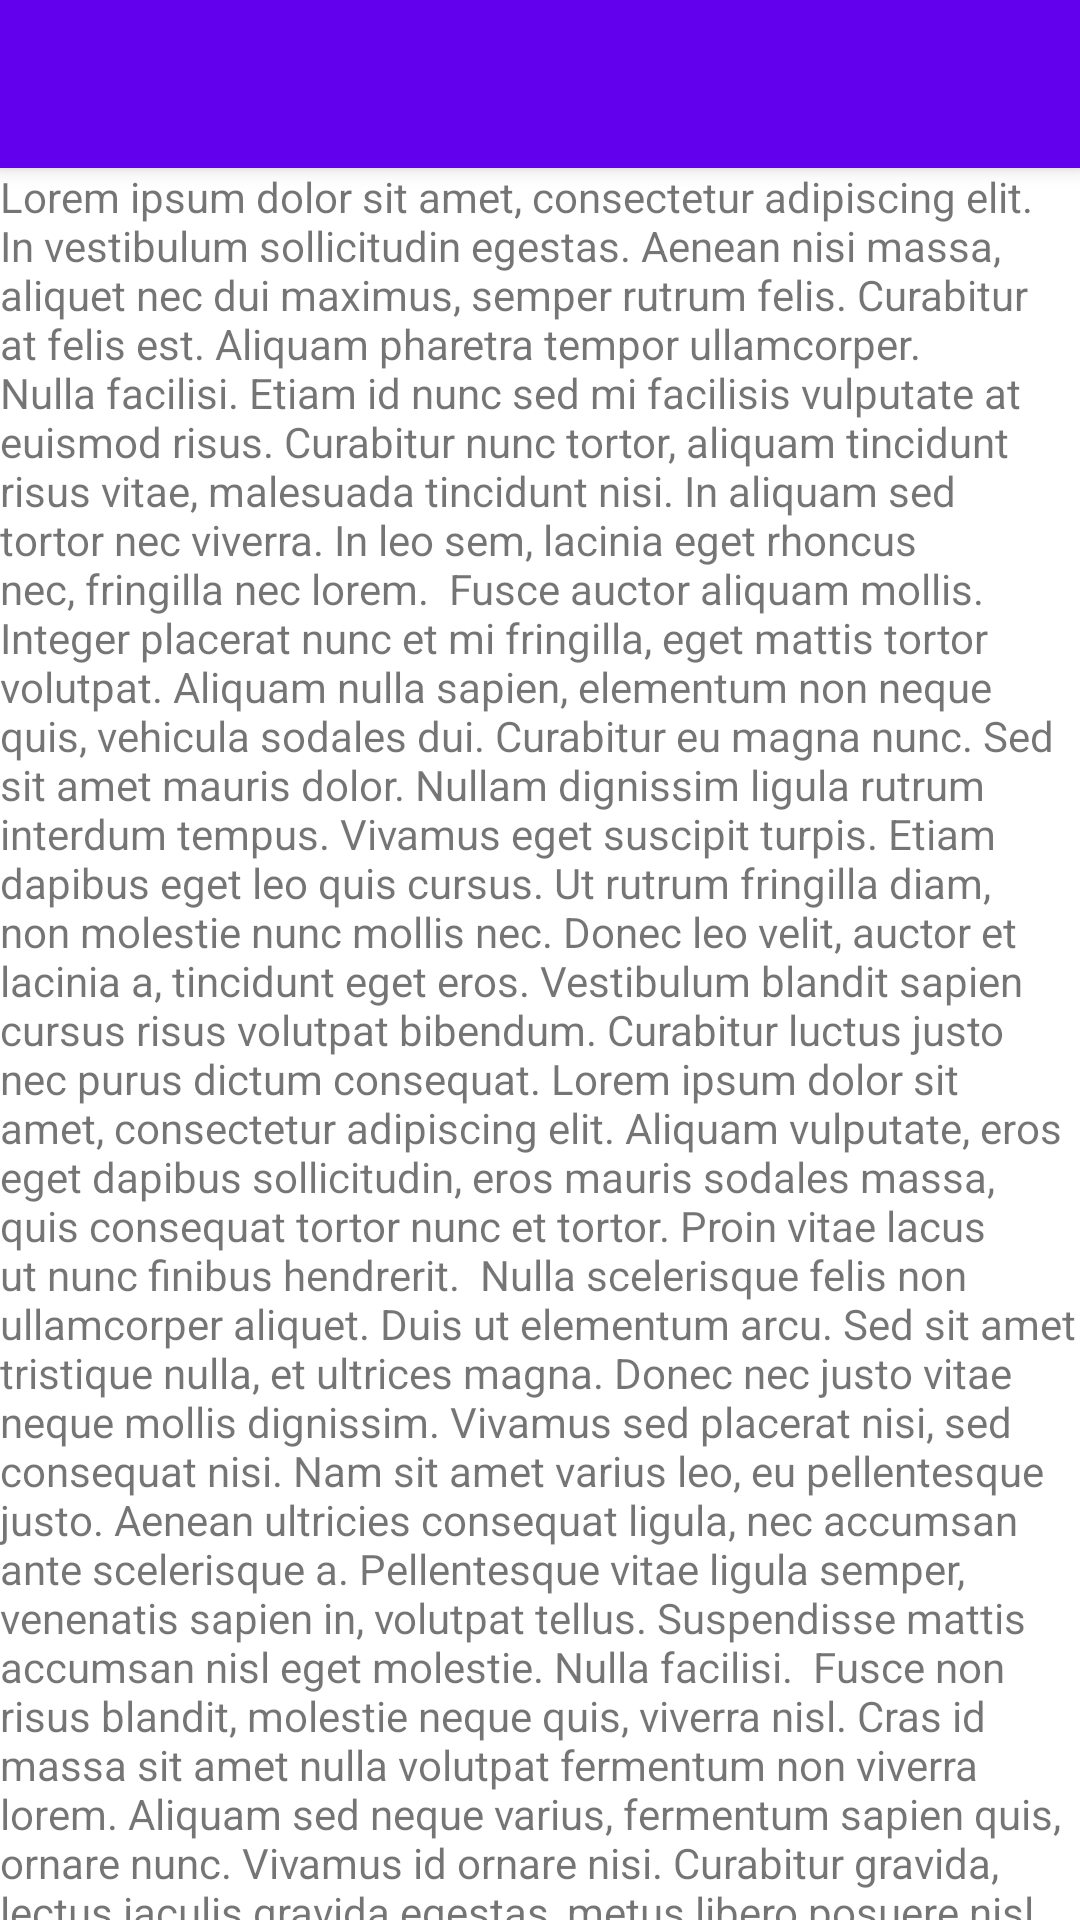

Produce the Android XML layout that renders to this screen, including the resource entries it uses.
<!-- AndroidManifest.xml: application theme Theme.MultipleScrollFlags -->
<!-- res/layout/content_coordinator.xml -->
<?xml version="1.0" encoding="utf-8"?>
<androidx.coordinatorlayout.widget.CoordinatorLayout android:layout_width="match_parent"
    android:layout_height="match_parent"
    xmlns:android="http://schemas.android.com/apk/res/android"
    xmlns:app="http://schemas.android.com/apk/res-auto">

    <com.google.android.material.appbar.AppBarLayout
        android:layout_width="match_parent"
        android:layout_height="wrap_content">

        <androidx.appcompat.widget.Toolbar
            app:layout_scrollFlags="scroll|snap|enterAlways"
            android:layout_width="match_parent"
            android:layout_height="wrap_content" />
    </com.google.android.material.appbar.AppBarLayout>

    <androidx.core.widget.NestedScrollView app:layout_behavior="com.google.android.material.appbar.AppBarLayout$ScrollingViewBehavior"
        android:layout_width="match_parent"
        android:layout_height="match_parent"
        xmlns:app="http://schemas.android.com/apk/res-auto">

        <TextView
            android:layout_width="match_parent"
            android:layout_height="match_parent"
            android:text="Lorem ipsum dolor sit amet, consectetur adipiscing elit. In vestibulum sollicitudin egestas. Aenean nisi massa, aliquet nec dui maximus, semper rutrum felis. Curabitur at felis est. Aliquam pharetra tempor ullamcorper. Nulla facilisi. Etiam id nunc sed mi facilisis vulputate at euismod risus. Curabitur nunc tortor, aliquam tincidunt risus vitae, malesuada tincidunt nisi. In aliquam sed tortor nec viverra. In leo sem, lacinia eget rhoncus nec, fringilla nec lorem.

Fusce auctor aliquam mollis. Integer placerat nunc et mi fringilla, eget mattis tortor volutpat. Aliquam nulla sapien, elementum non neque quis, vehicula sodales dui. Curabitur eu magna nunc. Sed sit amet mauris dolor. Nullam dignissim ligula rutrum interdum tempus. Vivamus eget suscipit turpis. Etiam dapibus eget leo quis cursus. Ut rutrum fringilla diam, non molestie nunc mollis nec. Donec leo velit, auctor et lacinia a, tincidunt eget eros. Vestibulum blandit sapien cursus risus volutpat bibendum. Curabitur luctus justo nec purus dictum consequat. Lorem ipsum dolor sit amet, consectetur adipiscing elit. Aliquam vulputate, eros eget dapibus sollicitudin, eros mauris sodales massa, quis consequat tortor nunc et tortor. Proin vitae lacus ut nunc finibus hendrerit.

Nulla scelerisque felis non ullamcorper aliquet. Duis ut elementum arcu. Sed sit amet tristique nulla, et ultrices magna. Donec nec justo vitae neque mollis dignissim. Vivamus sed placerat nisi, sed consequat nisi. Nam sit amet varius leo, eu pellentesque justo. Aenean ultricies consequat ligula, nec accumsan ante scelerisque a. Pellentesque vitae ligula semper, venenatis sapien in, volutpat tellus. Suspendisse mattis accumsan nisl eget molestie. Nulla facilisi.

Fusce non risus blandit, molestie neque quis, viverra nisl. Cras id massa sit amet nulla volutpat fermentum non viverra lorem. Aliquam sed neque varius, fermentum sapien quis, ornare nunc. Vivamus id ornare nisi. Curabitur gravida, lectus iaculis gravida egestas, metus libero posuere nisl, eget viverra ex libero eget eros. Vivamus eleifend velit vel turpis consequat feugiat ut et enim. Integer sed quam neque. Integer molestie, risus eget auctor tincidunt, nibh dui tristique nisl, at venenatis neque massa a libero. Nulla tempor mi ut lectus viverra, at porta ipsum tristique. Duis dignissim pretium augue, eu cursus metus auctor sit amet.

Pellentesque varius dapibus lorem id faucibus. Suspendisse quis nulla lorem. In orci felis, auctor sit amet tincidunt id, elementum et nisl. Nullam ullamcorper convallis egestas. Curabitur vulputate sit amet lectus vel dictum. Quisque mollis et lacus non sagittis. Proin molestie eleifend nulla quis accumsan. Nam augue libero, tempor nec fringilla quis, iaculis non felis. Duis fringilla ipsum lacus, quis malesuada ligula ullamcorper a. Pellentesque at tempus nisi, a aliquet est. Maecenas quam purus, porttitor quis luctus feugiat, venenatis ac nisi." />
    </androidx.core.widget.NestedScrollView>
</androidx.coordinatorlayout.widget.CoordinatorLayout>
<!-- resources referenced by this layout -->
<resources>
  <style name="Theme.MultipleScrollFlags" parent="Theme.MaterialComponents.Light.NoActionBar">
          
          <item name="colorPrimary">@color/purple_500</item>
          
          <item name="colorSecondary">@color/teal_200</item>
          
          
      </style>
  <!-- not gathered from this repository: default colours our renderer supplied (Android Studio template values) -->
  <color name="purple_500">#FF6200EE</color>
  <color name="teal_200">#FF03DAC5</color>
</resources>
